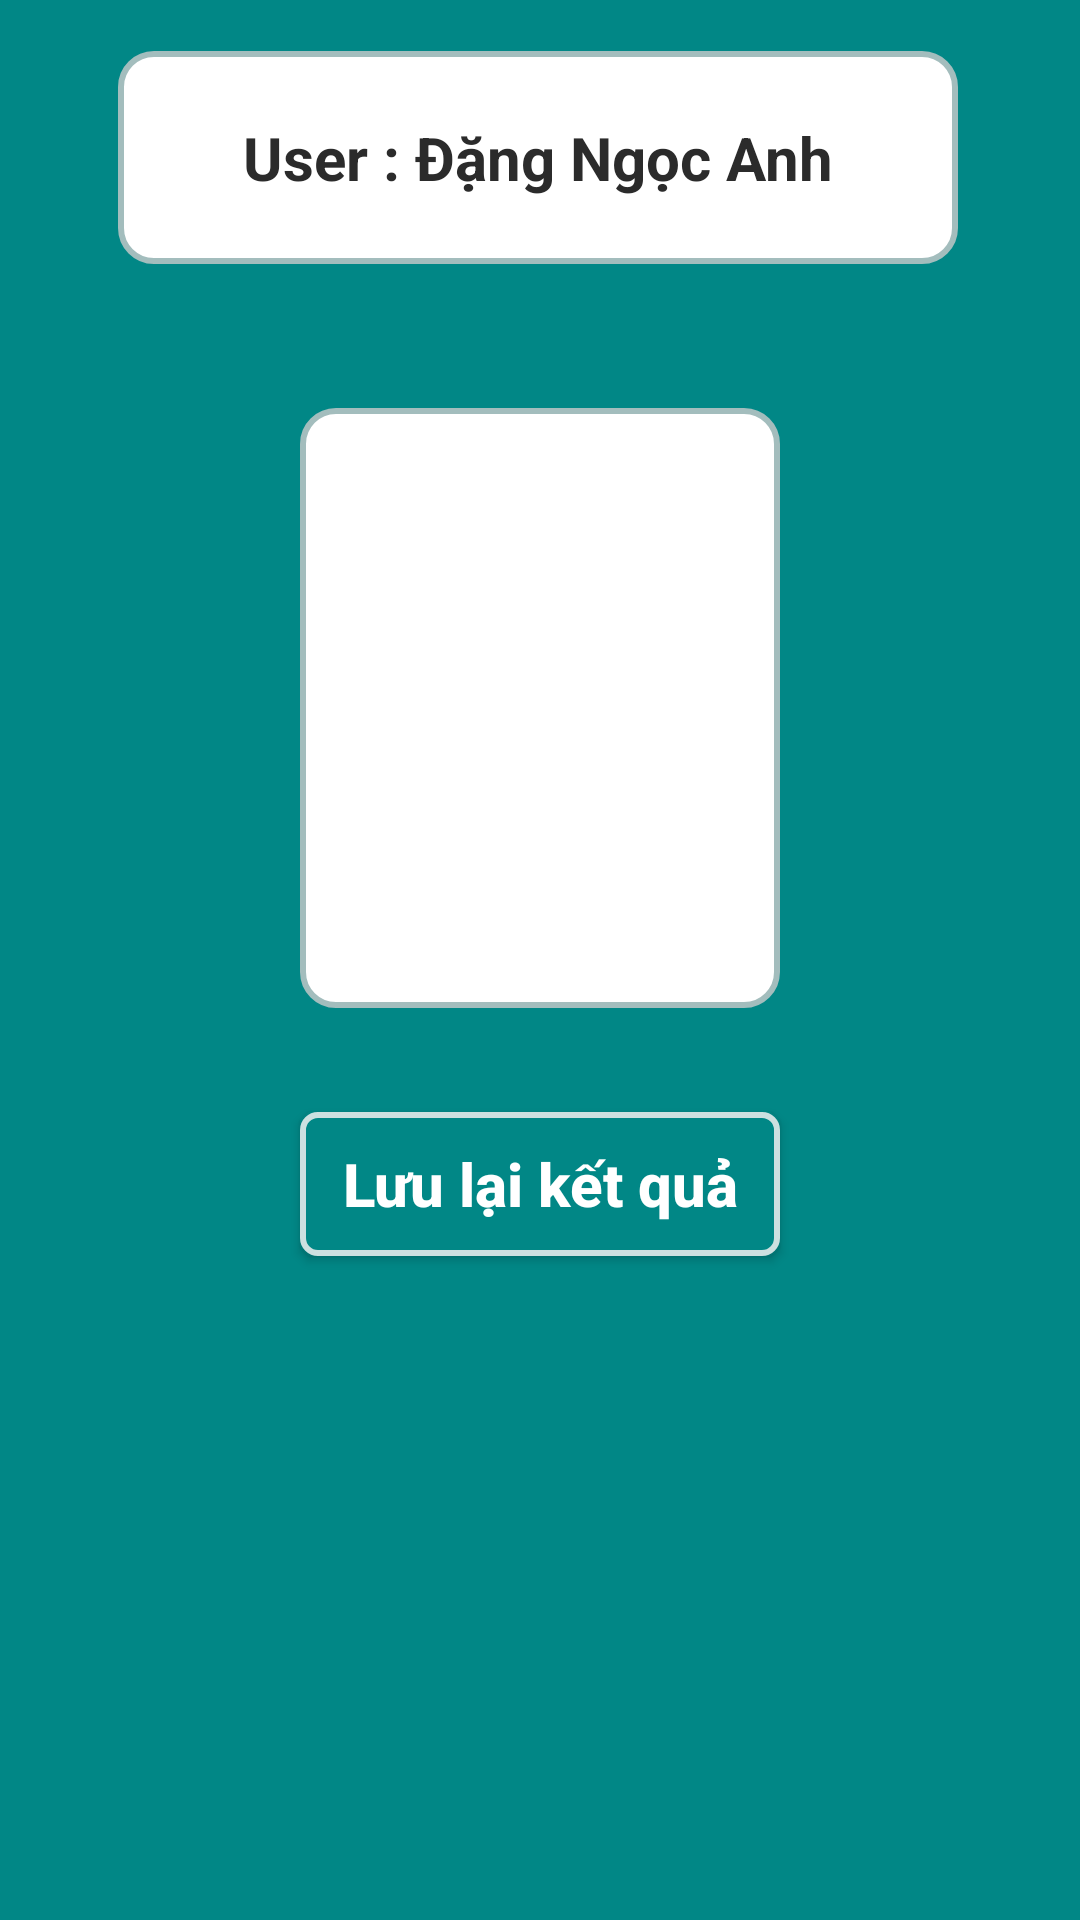

Produce the Android XML layout that renders to this screen, including the resource entries it uses.
<!-- AndroidManifest.xml: application theme Theme.Quizi -->
<!-- res/layout/activity_won.xml -->
<?xml version="1.0" encoding="utf-8"?>
<androidx.constraintlayout.widget.ConstraintLayout xmlns:android="http://schemas.android.com/apk/res/android"
    xmlns:app="http://schemas.android.com/apk/res-auto"
    xmlns:tools="http://schemas.android.com/tools"
    android:layout_width="match_parent"
    android:layout_height="match_parent"
    android:background="@color/teal_700"
    android:layout_gravity="center"
    tools:context=".WonActivity">

    <TextView
        android:id="@+id/tvResult"
        android:layout_width="match_parent"
        android:layout_height="200dp"
        android:layout_marginStart="100dp"
        android:layout_marginEnd="100dp"
        android:layout_marginBottom="304dp"
        android:background="@drawable/shap"
        android:gravity="center"
        android:textColor="@color/black"
        android:textSize="34sp"
        android:textStyle="bold"
        app:layout_constraintBottom_toBottomOf="parent"
        app:layout_constraintEnd_toEndOf="parent"
        app:layout_constraintHorizontal_bias="0.0"
        app:layout_constraintStart_toStartOf="parent" />

    <TextView
        android:id="@+id/tvUser"
        android:layout_width="280dp"
        android:layout_height="71dp"
        android:layout_marginStart="100dp"
        android:layout_marginEnd="100dp"
        android:layout_marginBottom="552dp"
        android:background="@drawable/shap"
        android:gravity="center"
        android:text="User : Đặng Ngọc Anh"
        android:textColor="#2B2B2B"
        android:textSize="20sp"
        android:textStyle="bold"
        app:layout_constraintBottom_toBottomOf="parent"
        app:layout_constraintEnd_toEndOf="parent"
        app:layout_constraintHorizontal_bias="0.507"
        app:layout_constraintStart_toStartOf="parent" />

    <Button
        android:id="@+id/btnSaveResult"
        android:layout_width="match_parent"
        android:layout_height="wrap_content"
        android:layout_marginStart="100dp"
        android:layout_marginEnd="100dp"
        android:background="@drawable/shap_button_main"
        android:text="Lưu lại kết quả"
        android:textAllCaps="false"
        android:textColor="@color/white"
        android:textSize="20sp"
        android:textStyle="bold"
        app:layout_constraintBottom_toBottomOf="parent"
        app:layout_constraintEnd_toEndOf="parent"
        app:layout_constraintHorizontal_bias="0.0"
        app:layout_constraintStart_toStartOf="parent"
        app:layout_constraintTop_toBottomOf="@+id/tvResult"
        app:layout_constraintVertical_bias="0.136" />


</androidx.constraintlayout.widget.ConstraintLayout>
<!-- resources referenced by this layout -->
<resources>
  <color name="black">#403F3F</color>
  <color name="teal_700">#FF018786</color>
  <color name="white">#FFFFFFFF</color>
  <!-- drawable shap (drawable) -->
  <shape
      xmlns:android="http://schemas.android.com/apk/res/android"
      android:shape="rectangle"   >
  
      <solid
          android:color="@color/white" >
      </solid>
  
      <stroke
          android:width="2dp"
          android:color="#A3BDBD" >
      </stroke>
  
      <padding
          android:left="10dp"
          android:top="10dp"
          android:right="10dp"
          android:bottom="10dp"    >
      </padding>
  
      <corners
          android:radius="11dp"   >
      </corners>
  
  </shape>
  <!-- drawable shap_button_main (drawable) -->
  <shape
      xmlns:android="http://schemas.android.com/apk/res/android"
      android:shape="rectangle"   >
  
      <solid
          android:color="@color/teal_700" >
      </solid>
  
      <stroke
          android:width="2dp"
          android:color="#CDE0E0" >
      </stroke>
  
      <padding
          android:left="10dp"
          android:top="10dp"
          android:right="10dp"
          android:bottom="10dp"    >
      </padding>
  
      <corners
          android:radius="5dp"   >
      </corners>
  
  </shape>
  <style name="Theme.Quizi" parent="Theme.AppCompat.Light.DarkActionBar">
          
          <item name="colorPrimary">@color/teal_700</item>
          <item name="colorPrimaryVariant">@color/purple_700</item>
          <item name="colorOnPrimary">@color/white</item>
          
          <item name="colorSecondary">@color/teal_200</item>
          <item name="colorSecondaryVariant">@color/teal_700</item>
          <item name="colorOnSecondary">@color/black</item>
          
          <item name="android:statusBarColor">?attr/colorPrimaryVariant</item>
          
      </style>
  <color name="purple_700">#036D9D</color>
  <color name="teal_200">#FF03DAC5</color>
</resources>
